Labelled photos from "Classification-Of-Singapore-Traffic-Road-Signs", an image-classification folder in K-ee-nn/Classification-Of-Singapore-Traffic-Road-Signs. The possible labels are: stop sign, U-turn sign.

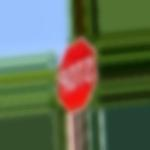
Label: stop sign

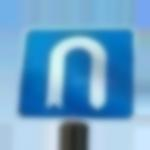
Label: U-turn sign

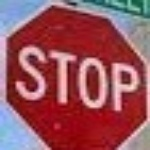
Label: stop sign

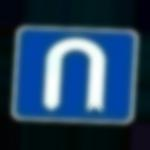
Label: U-turn sign

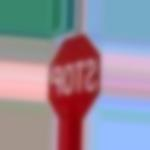
Label: stop sign

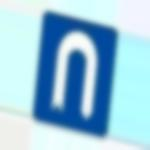
Label: U-turn sign
